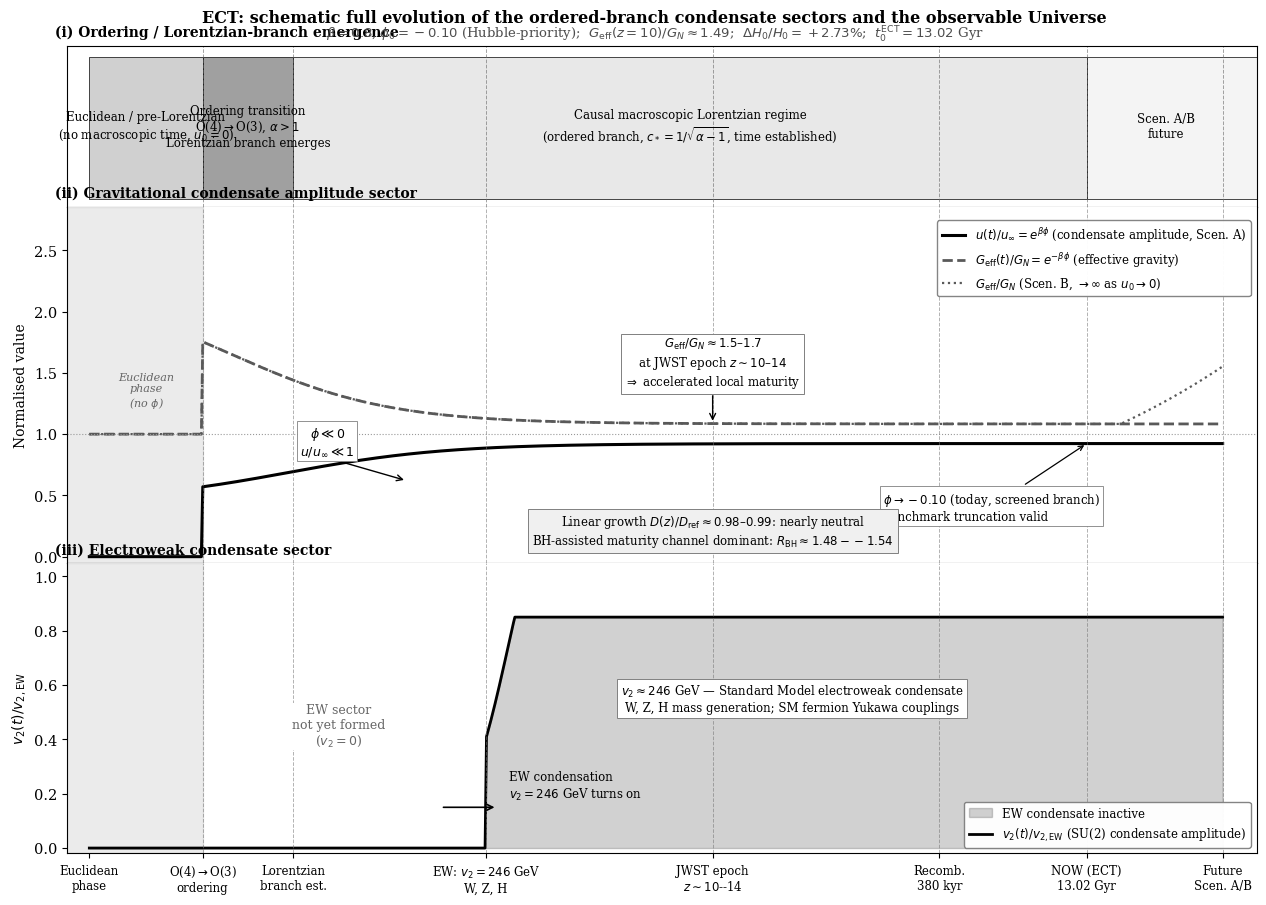

The script that saved this image: (Note: this script raises an exception after producing the figure.)
#!/usr/bin/env python3
"""
ECT full three-sector conceptual evolution figure.
Shows:
  (i)  Ordering / Lorentzian-branch emergence layer (top band)
  (ii) Gravitational condensate amplitude sector: phi(z), G_eff/G_N
  (iii) Electroweak condensate sector: v2/v2_EW

Horizontal axis: conceptual timeline from Euclidean phase to late screened epoch.
Grayscale, publication-quality.
"""
import numpy as np
import matplotlib; matplotlib.use('Agg')
import matplotlib.pyplot as plt
import matplotlib.patches as mpatches
from matplotlib.patches import FancyArrowPatch, Rectangle
from matplotlib.lines import Line2D
from pathlib import Path

OUTDIR = Path('/Users/chufelo/Documents/Physics/VDT/ECT/LaTex/figures')

plt.rcParams.update({
    'font.family': 'serif',
    'font.size':   10.5,
    'axes.linewidth': 0.8,
    'figure.facecolor': 'white',
    'axes.facecolor':   'white',
    'savefig.facecolor': 'white',
})

# ── Timeline coordinate ───────────────────────────────────────────────────────
# We use a conceptual x-axis with named epochs mapped to positions 0..1
# Positions (approximate):
#   0.00  Euclidean / pre-Lorentzian
#   0.10  O(4)→O(3) ordering transition
#   0.18  Lorentzian branch fully established
#   0.35  EW condensation (v2 turns on)
#   0.55  Structure formation / JWST epoch (z~10-14)
#   0.75  Recombination / Matter domination
#   0.88  Present (NOW ECT, t0=13.02 Gyr)
#   1.00  Far future (Scenario A/B)

EPOCHS = [
    (0.00, "Euclidean\nphase"),
    (0.10, "O(4)$\\to$O(3)\nordering"),
    (0.18, "Lorentzian\nbranch est."),
    (0.35, "EW: $v_2=246$ GeV\nW, Z, H"),
    (0.55, "JWST epoch\n$z\\sim10$--14"),
    (0.75, "Recomb.\n380 kyr"),
    (0.88, "NOW (ECT)\n13.02 Gyr"),
    (1.00, "Future\nScen. A/B"),
]

xs = np.linspace(0, 1, 800)

# ── Figure: 3 panels stacked ──────────────────────────────────────────────────
fig = plt.figure(figsize=(14, 9.5))
gs = fig.add_gridspec(3, 1,
    height_ratios=[1.0, 2.2, 1.8],
    hspace=0.0,
    left=0.08, right=0.93, top=0.94, bottom=0.09)

# shared x limits
XMIN, XMAX = -0.02, 1.03

# ── Panel 1: Ordering / branch emergence ─────────────────────────────────────
ax1 = fig.add_subplot(gs[0])
ax1.set_xlim(XMIN, XMAX); ax1.set_ylim(0, 1)
ax1.set_yticks([]); ax1.set_xticks([])

# Phase bands
phase_bands = [
    (0.00, 0.10, '#d0d0d0', 'Euclidean / pre-Lorentzian\n(no macroscopic time, $u_0=0$)'),
    (0.10, 0.18, '#a0a0a0', 'Ordering transition\nO(4)$\\to$O(3), $\\alpha>1$\nLorentzian branch emerges'),
    (0.18, 0.88, '#e8e8e8', 'Causal macroscopic Lorentzian regime\n(ordered branch, $c_*=1/\\sqrt{\\alpha-1}$, time established)'),
    (0.88, 1.03, '#f4f4f4', 'Scen. A/B\nfuture'),
]
for x0, x1, col, lbl in phase_bands:
    ax1.add_patch(Rectangle((x0, 0.05), x1-x0, 0.88,
                            facecolor=col, edgecolor='black', lw=0.5))
    ax1.text((x0+min(x1,1.02))/2, 0.50, lbl,
             ha='center', va='center', fontsize=8.5, multialignment='center')

ax1.text(-0.01, 1.04, '(i) Ordering / Lorentzian-branch emergence',
         transform=ax1.transAxes, fontsize=10, fontweight='bold', va='bottom')

# Epoch separators (shared across all panels)
for xp, _ in EPOCHS[1:]:
    ax1.axvline(xp, color='0.4', ls='--', lw=0.7, alpha=0.6)

# ── Panel 2: Gravitational condensate amplitude sector ───────────────────────
ax2 = fig.add_subplot(gs[1])
ax2.set_xlim(XMIN, XMAX)
ax2.set_xticks([]); ax2.spines['top'].set_visible(False)

# phi(x): starts very negative at x=0.10, rises toward 0 by x=0.88
x_pt = 0.10; x_now = 0.88
phi = np.zeros_like(xs)
mask = xs >= x_pt
phi[mask] = -0.10 * (1 + 4.5*(1 - np.tanh(5.5*(xs[mask]-x_pt-0.05)/(x_now-x_pt))))
phi[xs >= x_now] = -0.10   # phi0 = -0.10 today

# u/u_inf = exp(beta*phi), beta=0.8
beta = 0.8
u_norm = np.where(xs >= x_pt, np.exp(beta * phi), 0.0)

# G_eff/G_N = exp(-beta*phi)
G_eff = np.where(xs >= x_pt, np.exp(-beta * phi), 1.0)

# Scenario B: G_eff diverges
G_eff_B = G_eff.copy()
mask_fut = xs > 0.91
G_eff_B[mask_fut] = G_eff[np.searchsorted(xs, 0.91)] * np.exp(4.0*(xs[mask_fut]-0.91))
G_eff_B = np.clip(G_eff_B, 1.0, 2.8)

# Plot
ax2.plot(xs, u_norm, '-', color='black', lw=2.2,
         label=r'$u(t)/u_\infty = e^{\beta\phi}$ (condensate amplitude, Scen. A)')
ax2.plot(xs, G_eff,  '--', color='0.35', lw=2.0,
         label=r'$G_{\rm eff}(t)/G_N = e^{-\beta\phi}$ (effective gravity)')
ax2.plot(xs, G_eff_B, ':', color='0.35', lw=1.6,
         label=r'$G_{\rm eff}/G_N$ (Scen. B, $\to\infty$ as $u_0\to 0$)')

# Key annotations
# phi<0 early
ax2.annotate('', xy=(0.28, 0.62), xytext=(0.22, 0.78),
             arrowprops=dict(arrowstyle='->', lw=1.0, color='black'))
ax2.text(0.21, 0.80, r'$\phi\ll 0$' '\n' r'$u/u_\infty\ll 1$',
         ha='center', va='bottom', fontsize=9,
         bbox=dict(fc='white', ec='0.5', pad=2, lw=0.6))

# G_eff > G_N early  — JWST epoch
xjw = 0.55
jjw = np.argmin(np.abs(xs - xjw))
ax2.annotate('', xy=(xjw, G_eff[jjw]), xytext=(xjw, G_eff[jjw]+0.25),
             arrowprops=dict(arrowstyle='->', lw=1.0))
ax2.text(xjw, G_eff[jjw]+0.27,
         r'$G_{\rm eff}/G_N\approx1.5$–$1.7$' '\n'
         r'at JWST epoch $z\sim10$–$14$' '\n'
         r'$\Rightarrow$ accelerated local maturity',
         ha='center', va='bottom', fontsize=8.5,
         bbox=dict(fc='white', ec='0.5', pad=2.5, lw=0.7))

# screened branch today
xnow = 0.88
ax2.annotate(r'$\phi\to -0.10$ (today, screened branch)' '\n'
             r'benchmark truncation valid',
             xy=(xnow, u_norm[np.argmin(np.abs(xs-xnow))]),
             xytext=(0.70, 0.30),
             fontsize=8.5,
             arrowprops=dict(arrowstyle='->', lw=0.9),
             bbox=dict(fc='white', ec='0.5', pad=2, lw=0.6))

# linear growth note
ax2.text(0.55, 0.06,
         'Linear growth $D(z)/D_{\\rm ref}\\approx0.98$–$0.99$: nearly neutral\n'
         'BH-assisted maturity channel dominant: $R_{\\rm BH}\\approx1.48--1.54$',
         ha='center', va='bottom', fontsize=8.5,
         bbox=dict(fc='#f0f0f0', ec='0.5', pad=3, lw=0.7))

ax2.axhline(1.0, color='0.6', ls=':', lw=0.8)
ax2.set_ylim(-0.05, 2.85)
ax2.set_ylabel(r'Normalised value', fontsize=10)
ax2.legend(fontsize=8.5, loc='upper right', bbox_to_anchor=(1.0, 0.98),
           framealpha=0.97, edgecolor='0.5')
ax2.text(-0.01, 1.02, '(ii) Gravitational condensate amplitude sector',
         transform=ax2.transAxes, fontsize=10, fontweight='bold', va='bottom')

for xp, _ in EPOCHS[1:]:
    ax2.axvline(xp, color='0.45', ls='--', lw=0.7, alpha=0.55)

# Euclidean shading
ax2.axvspan(XMIN, x_pt, alpha=0.08, color='black')
ax2.text(0.05, 1.35, 'Euclidean\nphase\n(no $\\phi$)',
         ha='center', va='center', fontsize=8, color='0.4', style='italic')

# ── Panel 3: Electroweak condensate sector ────────────────────────────────────
ax3 = fig.add_subplot(gs[2])
ax3.set_xlim(XMIN, XMAX)
ax3.spines['top'].set_visible(False)

# v2/v2_EW: 0 before EW transition at x=0.35, rises to ~0.22 (kept lower than grav sector)
x_ew = 0.35
v2 = np.zeros_like(xs)
mask_ew = xs >= x_ew
v2[mask_ew] = 0.75*(1 + np.tanh(25*(xs[mask_ew]-x_ew-0.02)))
v2 = np.clip(v2, 0, 0.85)

ax3.fill_between(xs, 0, v2, alpha=0.18, color='black', label='EW condensate inactive')
ax3.plot(xs, v2, '-', color='black', lw=2.0,
         label=r'$v_2(t)/v_{2,\rm EW}$ (SU(2) condensate amplitude)')

# SM-like regime annotation
ax3.text(0.62, 0.55,
         r'$v_2\approx 246$ GeV — Standard Model electroweak condensate' '\n'
         r'W, Z, H mass generation; SM fermion Yukawa couplings',
         ha='center', va='center', fontsize=8.5,
         bbox=dict(fc='white', ec='0.5', pad=2.5, lw=0.7))

# Before EW
ax3.text(0.22, 0.45,
         'EW sector\nnot yet formed\n($v_2=0$)',
         ha='center', va='center', fontsize=9, color='0.4',
         bbox=dict(fc='white', ec='none', pad=1))

# EW transition arrow
ax3.annotate('', xy=(x_ew+0.01, 0.15), xytext=(x_ew-0.04, 0.15),
             arrowprops=dict(arrowstyle='->', lw=1.2, color='black'))
ax3.text(x_ew+0.02, 0.17, r'EW condensation' '\n' r'$v_2=246$ GeV turns on',
         ha='left', va='bottom', fontsize=8.5)

ax3.set_ylim(-0.02, 1.05)
ax3.set_ylabel(r'$v_2(t)/v_{2,\rm EW}$', fontsize=10)
ax3.legend(fontsize=8.5, loc='lower right', framealpha=0.97, edgecolor='0.5')
ax3.text(-0.01, 1.02, '(iii) Electroweak condensate sector',
         transform=ax3.transAxes, fontsize=10, fontweight='bold', va='bottom')

for xp, _ in EPOCHS[1:]:
    ax3.axvline(xp, color='0.45', ls='--', lw=0.7, alpha=0.55)
ax3.axvspan(XMIN, x_pt, alpha=0.08, color='black')

# ── Shared x-axis labels (bottom of panel 3) ─────────────────────────────────
epoch_positions = [ep[0] for ep in EPOCHS]
epoch_labels    = [ep[1] for ep in EPOCHS]
ax3.set_xticks(epoch_positions)
ax3.set_xticklabels(epoch_labels, fontsize=8.5, multialignment='center')
ax3.tick_params(axis='x', which='major', pad=4)

# ── Suptitle ──────────────────────────────────────────────────────────────────
fig.text(0.50, 0.965,
         "ECT: schematic full evolution of the ordered-branch condensate sectors and the observable Universe",
         ha='center', fontsize=11.5, fontweight='bold')
fig.text(0.50, 0.948,
         r"$\beta=0.8$, $\phi_0=-0.10$ (Hubble-priority);  "
         r"$G_{\rm eff}(z=10)/G_N\approx1.49$;  "
         r"$\Delta H_0/H_0=+2.73\%$;  $t_0^{\rm ECT}=13.02$ Gyr",
         ha='center', fontsize=9.5, color='0.3')

out = OUTDIR / 'ect_full_condensate_universe_evolution_bw'
fig.savefig(out.with_suffix('.pdf'), dpi=300, bbox_inches='tight')
fig.savefig(out.with_suffix('.png'), dpi=220, bbox_inches='tight')
plt.close()
print(f"Saved: {out}.pdf/png")
